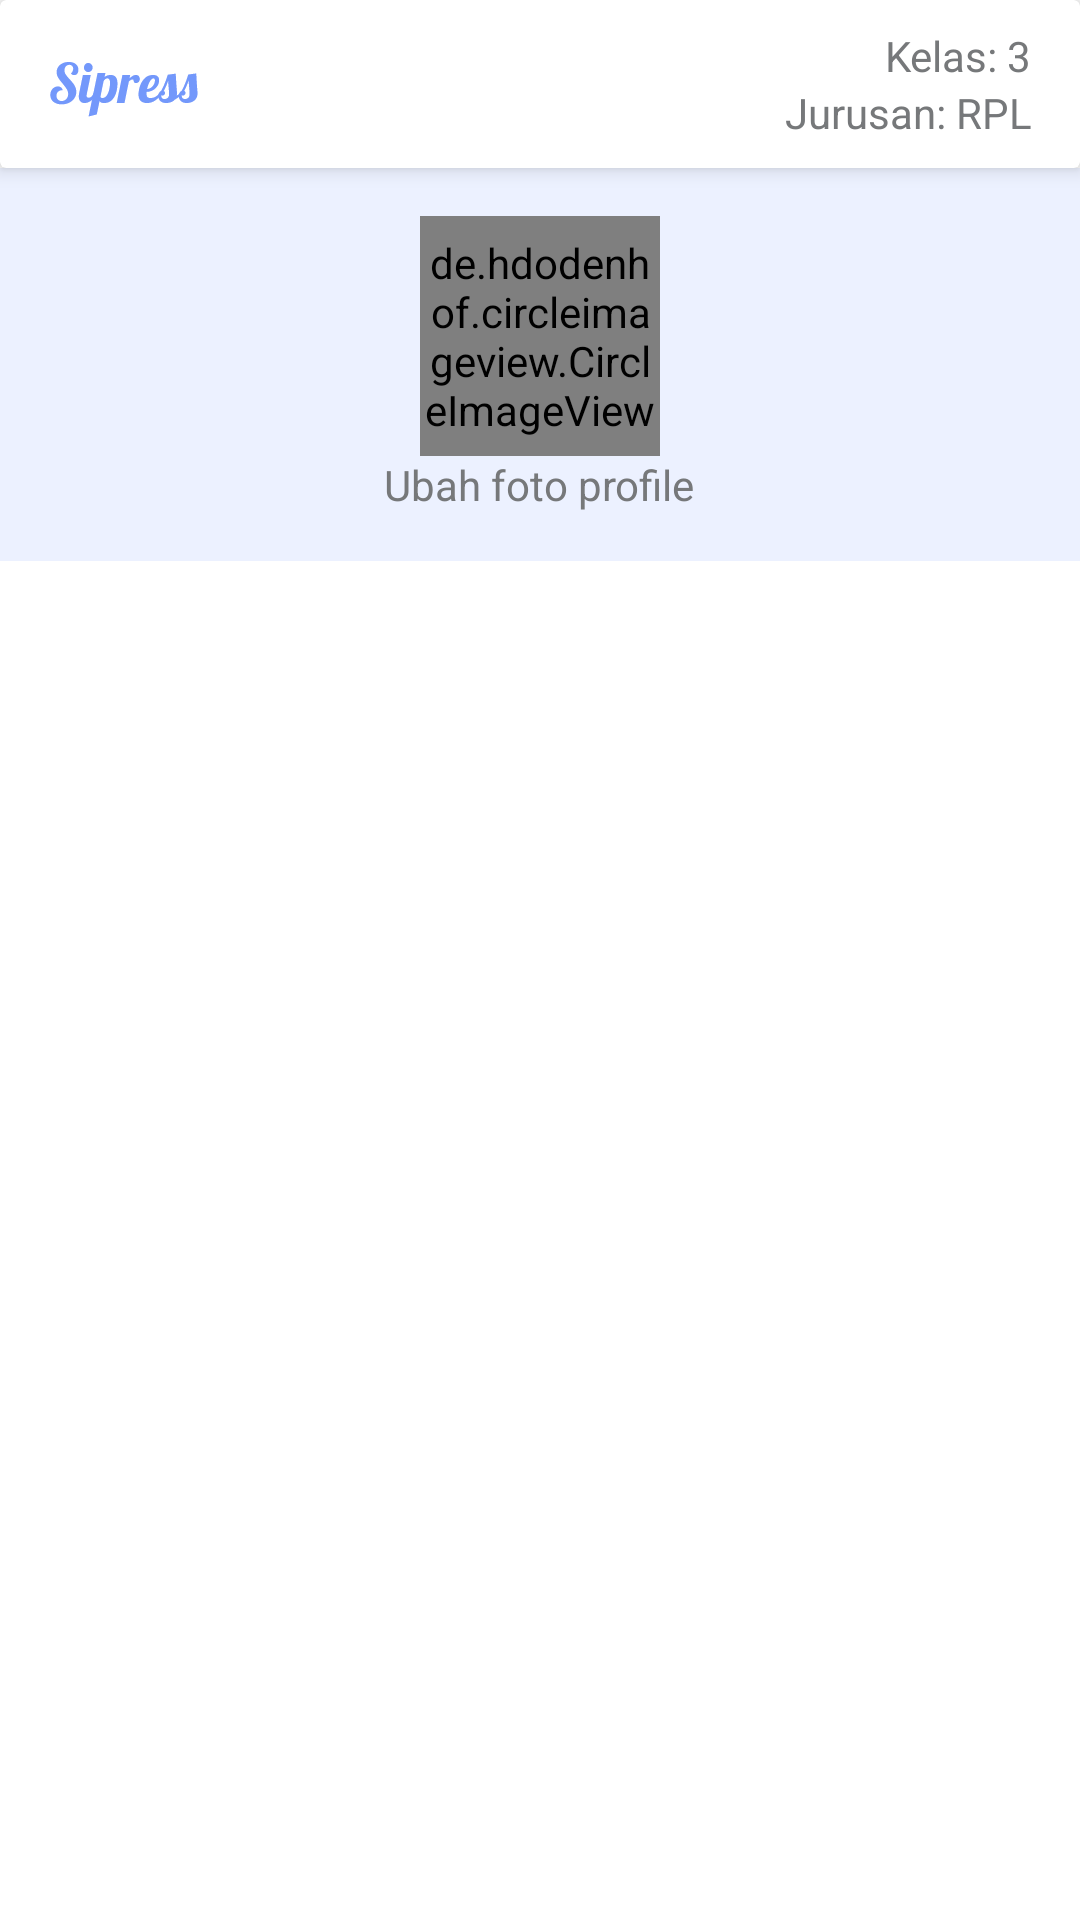

This screen was rendered from an Android layout file. Write that file and the resources it references.
<!-- AndroidManifest.xml: application theme Theme.SiPress -->
<!-- res/layout/profile_fragment.xml -->
<?xml version="1.0" encoding="utf-8"?>
<layout xmlns:android="http://schemas.android.com/apk/res/android"
    xmlns:tools="http://schemas.android.com/tools"
    xmlns:app="http://schemas.android.com/apk/res-auto">

    <data>
        <import type="android.view.View"/>
        <variable
            name="fragmentStateAdapter"
            type="androidx.viewpager2.adapter.FragmentStateAdapter" />

    </data>

    <LinearLayout
        android:orientation="vertical"
        android:layout_width="match_parent"
        android:layout_height="match_parent"
        tools:context=".ui.fragment.ProfileFragment">

        <include layout="@layout/app_bar_main" />

        <androidx.coordinatorlayout.widget.CoordinatorLayout
            android:layout_width="match_parent"
            android:layout_height="match_parent">

            <com.google.android.material.appbar.AppBarLayout
                android:background="@color/blueCream"
                android:layout_width="match_parent"
                android:layout_height="wrap_content">

                <com.google.android.material.appbar.CollapsingToolbarLayout
                    app:layout_scrollFlags="scroll|exitUntilCollapsed"
                    android:layout_width="match_parent"
                    android:layout_height="wrap_content">

                    <LinearLayout
                        android:padding="@dimen/standar_space"
                        android:orientation="vertical"
                        app:layout_collapseMode="parallax"
                        android:layout_width="match_parent"
                        android:layout_height="wrap_content">

                        <de.hdodenhof.circleimageview.CircleImageView
                            android:id="@+id/imgProfile"
                            android:layout_gravity="center_horizontal"
                            android:src="@drawable/mts_member"
                            android:layout_width="80dp"
                            android:layout_height="80dp" />

                        <TextView
                            android:text="Ubah foto profile"
                            android:layout_gravity="center_horizontal"
                            android:layout_width="wrap_content"
                            android:layout_height="wrap_content" />
                    </LinearLayout>
                </com.google.android.material.appbar.CollapsingToolbarLayout>

                <com.google.android.material.tabs.TabLayout
                    android:id="@+id/tabProfile"
                    app:tabIndicatorColor="@color/primaryColor"
                    app:tabSelectedTextColor="@color/primaryColor"
                    android:layout_width="match_parent"
                    android:layout_height="wrap_content" />
            </com.google.android.material.appbar.AppBarLayout>

            <androidx.core.widget.NestedScrollView
                app:layout_behavior="com.google.android.material.appbar.AppBarLayout$ScrollingViewBehavior"
                android:layout_width="match_parent"
                android:layout_height="match_parent">
                <androidx.viewpager2.widget.ViewPager2
                    android:id="@+id/viewPagerProfile"
                    android:layout_width="match_parent"
                    android:layout_height="match_parent" />
            </androidx.core.widget.NestedScrollView>

        </androidx.coordinatorlayout.widget.CoordinatorLayout>

    </LinearLayout>
</layout>
<!-- res/layout/app_bar_main.xml (included above) -->
<?xml version="1.0" encoding="utf-8"?>
<androidx.cardview.widget.CardView
    xmlns:android="http://schemas.android.com/apk/res/android"
    android:layout_width="match_parent"
    xmlns:app="http://schemas.android.com/apk/res-auto"
    app:cardElevation="@dimen/standar_elevation"
    android:layout_height="?attr/actionBarSize">
    <LinearLayout
        android:paddingStart="@dimen/standar_space"
        android:paddingEnd="@dimen/standar_space"
        android:orientation="horizontal"
        android:gravity="center_vertical"
        android:layout_width="match_parent"
        android:layout_height="match_parent">
        <ImageView
            android:contentDescription="@string/logo"
            android:src="@drawable/sipress_blue"
            android:layout_width="wrap_content"
            android:layout_height="wrap_content"/>
        <LinearLayout
            android:orientation="vertical"
            android:layout_weight="1"
            android:gravity="end|center_vertical"
            android:layout_width="0dp"
            android:layout_height="match_parent">
            <TextView
                android:text="Kelas: 3"
                android:layout_width="wrap_content"
                android:layout_height="wrap_content"/>
            <TextView
                android:text="Jurusan: RPL"
                android:layout_width="wrap_content"
                android:layout_height="wrap_content"/>
        </LinearLayout>
    </LinearLayout>
</androidx.cardview.widget.CardView>
<!-- resources referenced by this layout -->
<resources>
  <color name="blueCream">#ECF1FF</color>
  <color name="primaryColor">#7398fb</color>
  <dimen name="standar_elevation">4dp</dimen>
  <dimen name="standar_space">16dp</dimen>
  <!-- drawable mts_member: webp bitmap (drawable-v24, 16832 bytes) -->
  <!-- drawable sipress_blue: png bitmap (drawable-hdpi, 1584 bytes) -->
  <string name="logo">Logo</string>
  <style name="Theme.SiPress" parent="Theme.MaterialComponents.DayNight.NoActionBar">
          
          <item name="colorPrimary">@color/primaryColor</item>
          <item name="colorPrimaryVariant">@color/primaryDarkColor</item>
          <item name="colorOnPrimary">@color/primaryTextColor</item>
          
          <item name="colorSecondary">@color/secondaryColor</item>
          <item name="colorSecondaryVariant">@color/secondaryDarkColor</item>
          <item name="colorOnSecondary">@color/secondaryTextColor</item>
          
          <item name="android:statusBarColor" tools:targetApi="l">?attr/colorPrimary</item>
          <item name="android:textColor">@color/dark</item>
          <item name="android:scrollbarSize">0dp</item>
          
      </style>
  <color name="primaryDarkColor">#396ac7</color>
  <color name="primaryTextColor">#ffffff</color>
  <color name="secondaryColor">#f98181</color>
  <color name="secondaryDarkColor">#c25155</color>
  <color name="secondaryTextColor">#ffffff</color>
  <color name="dark">#76787A</color>
</resources>
